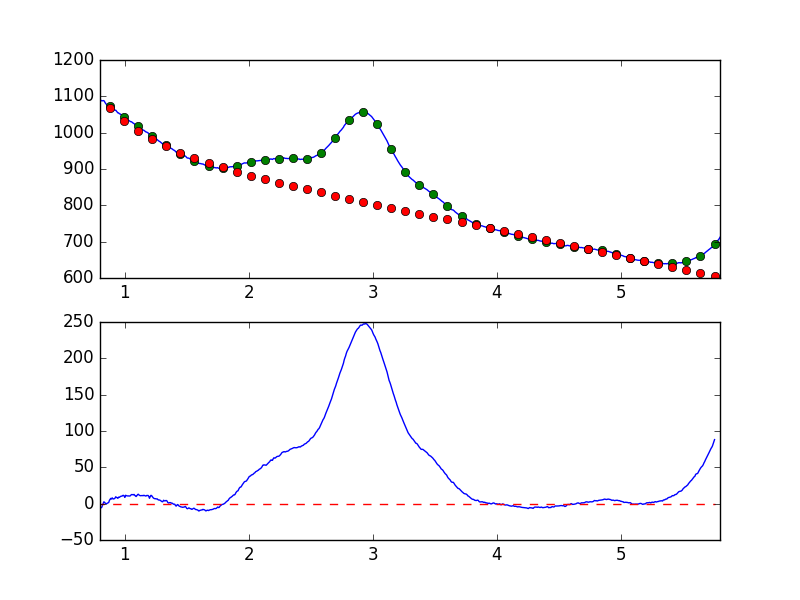

The table this chart was drawn from, first rows:
7.681951752392544019e-01, -8.628233472765941769e+00
7.738631750302433776e-01, -7.182171545693336157e+00
7.795311748212323533e-01, -6.003222060442340080e+00
7.851991746122213289e-01, -6.008156821907505218e+00
7.908671744032103046e-01, -5.043435134982019008e+00
7.965351741941992803e-01, -4.566966499873160501e+00
8.022031739851883669e-01, -6.451455338662299255e+00
8.078711737761772316e-01, -5.706446893743759574e+00
8.135391735671662072e-01, -5.217462970011638390e+00
8.192071733581552939e-01, -2.579620098922305260e+00
8.248751731491442696e-01, 2.181663599419607635e-01
8.305431729401332452e-01, 2.404998625125017497e+00
8.362111727311222209e-01, 1.967669344858222757e+00
8.418791725221110855e-01, 5.770531986215701181e-01
8.475471723131001722e-01, 9.250142839573527453e-02
8.532151721040891479e-01, -1.821767160247418360e-01
8.588831718950781235e-01, 6.124920776524049870e-01
8.645511716860672102e-01, 1.154096356096033560e+00
8.702191714770560749e-01, 1.561386775349319578e+00
8.758871712680450505e-01, 4.443104225830438736e+00
8.815551710590340262e-01, 5.980743504208930972e+00
8.872231708500230019e-01, 7.215898919583878524e+00
8.928911706410120885e-01, 6.328072596412539497e+00
8.985591704320010642e-01, 7.946587851270123792e+00
9.042271702229900399e-01, 6.615807063232296059e+00
9.098951700139790155e-01, 6.451869955125403067e+00
9.155631698049678802e-01, 6.833733632587609463e+00
9.212311695959569668e-01, 7.576024146569125151e+00
9.268991693869459425e-01, 9.411214227709479019e+00
9.325671691779349182e-01, 8.572509028521380969e+00
9.382351689689240049e-01, 8.112327568705495651e+00
9.439031687599129805e-01, 7.261433594525442459e+00
9.495711685509018452e-01, 8.927104524119158668e+00
9.552391683418909318e-01, 8.548356056875718423e+00
9.609071681328797965e-01, 9.295527134370331623e+00
9.665751679238688832e-01, 1.000314126849161767e+01
9.722431677148579698e-01, 1.026524345550296857e+01
9.779111675058468345e-01, 1.033566873073004899e+01
9.835791672968358101e-01, 1.120909685606079620e+01
9.892471670878246748e-01, 1.141841560119678434e+01
9.949151668788137615e-01, 1.032317289208845068e+01
1.000583166669802848e+00, 8.591112314239808256e+00
1.006251166460791602e+00, 1.150764778667803512e+01
1.011919166251780799e+00, 1.105933322392093032e+01
1.017587166042769553e+00, 1.065105750142265606e+01
1.023255165833758751e+00, 1.069601027588987563e+01
1.028923165624747726e+00, 1.060091147746436491e+01
1.034591165415736702e+00, 1.050978572378926401e+01
1.040259165206725678e+00, 1.046204337469430357e+01
1.045927164997714431e+00, 1.096669928219751000e+01
1.051595164788703629e+00, 1.222722630612884132e+01
1.057263164579692605e+00, 1.254597425944382394e+01
1.062931164370681802e+00, 1.228742674415980218e+01
1.068599164161670556e+00, 1.209695115135673404e+01
1.074267163952659310e+00, 1.265385041899037333e+01
1.079935163743648507e+00, 1.156626049282795066e+01
1.085603163534637483e+00, 1.052630169363726509e+01
1.091271163325626681e+00, 9.795003033592706743e+00
1.096939163116615434e+00, 1.087301754830480149e+01
1.102607162907604632e+00, 1.224152805854203052e+01
1.108275162698593386e+00, 1.297540634991526076e+01
... 839 more rows
